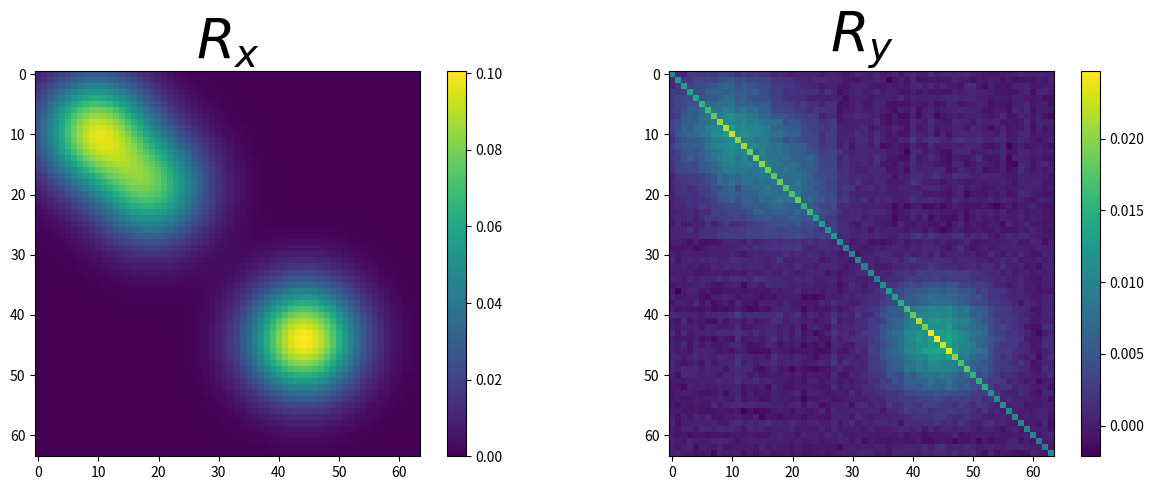

Reproduce this figure in Python. (Note: this script raises an exception after producing the figure.)
#!/usr/bin/env python3
# -*- coding: utf-8 -*-
"""
Created on Mon Dec 21 21:57:58 2020

@author: Bastien (https://github.com/XeBasTeX)
"""

__author__ = 'Bastien'
__team__ = 'Morpheme'
__saveFig__ = False
__deboggage__ = False


import numpy as np
import matplotlib.pyplot as plt
from scipy import integrate
from scipy.stats import wasserstein_distance
import scipy



# np.random.seed(0)
N_ech = 2**6 # Taux d'échantillonnage
xgauche = 0
xdroit = 1
X = np.linspace(xgauche, xdroit, N_ech)

sigma = 1e-1 # écart-type de la PSF

type_bruits = 'gauss'
moy_gauss = 0.3
niveaubruits = 0.1 # sigma du bruit


def gaussienne(domain):
    '''Gaussienne centrée en 0'''
    return np.sqrt(2*np.pi*sigma**2)*np.exp(-np.power(domain,2)/(2*sigma**2))


def double_gaussienne(domain):
    '''Gaussienne au carré centrée en 0'''
    return np.power(gaussienne(domain),2)


def ideal_lowpass(domain, fc):
    '''Passe-bas idéal de fréquence de coupure f_c'''
    return np.sin((2*fc + 1)*np.pi*domain)/np.sin(np.pi*domain)


class Mesure:
    def __init__(self, amplitude, position, typeDomaine='segment'):
        if len(amplitude) != len(position):
            raise ValueError('Pas le même nombre')
        if isinstance(amplitude, np.ndarray) and isinstance(position, np.ndarray):
            self.a = amplitude
            self.x = position
        else:
            self.x = np.array(position)
            self.a = np.array(amplitude)
        self.N = len(amplitude)


    def __add__(self, m):
        '''Hieher : il faut encore régler laddition pour les mesures au même position'''
        '''ça vaudrait le coup de virer les duplicats'''
        a_new = np.append(self.a, m.a)
        x_new = np.array(list(self.x) + list(m.x))
        return Mesure(a_new, x_new)


    def __eq__(self, m):
        if m == 0 and (self.a == [] and self.x == []):
            return True
        elif isinstance(m, self.__class__):
            return self.__dict__ == m.__dict__
        else:
            return False


    def __ne__(self, m):
        return not self.__eq__(m)


    def __str__(self):
        amplitudes = np.round(self.a, 2)
        positions = np.round(self.x, 2)
        return(f'Amplitude : {amplitudes} --- Position : {positions}')


    def graphe(self):
        plt.figure()
        plt.plot(X, self.kernel(X), label='$y_0$')
        plt.stem(self.x, self.a, label='$m_{a,x}$', linefmt='C1--', 
                  markerfmt='C1o', use_line_collection=True, basefmt=" ")
        plt.grid()
        return


    def torus(self, current_fig=False, subplot=False):
        if subplot == True:
            ax = fig.add_subplot(224, projection='3d')
        else:
            current_fig = plt.figure()
            ax = current_fig.add_subplot(111, projection='3d')
        theta = np.linspace(0, 2*np.pi, N_ech)
        y_torus = np.sin(theta)
        x_torus = np.cos(theta)

        a_x_torus = np.sin(2*np.pi*np.array(self.x))
        a_y_torus = np.cos(2*np.pi*np.array(self.x))
        a_z_torus = self.a

        # ax.plot((0,0),(0,0), (0,1), '-k', label='z-axis')
        ax.plot(x_torus,y_torus, 0, '-k', label='$\mathbb{S}_1$')
        ax.plot(a_x_torus,a_y_torus, a_z_torus,
                'o', label='$m_{a,x}$', color='red')

        for i in range(self.N):
            ax.plot((a_x_torus[i],a_x_torus[i]),(a_y_torus[i],a_y_torus[i]),
                    (0,a_z_torus[i]), '--r', color='red')

        ax.set_xlabel('$X$')
        ax.set_ylabel('$Y$')
        ax.set_zlabel('$Amplitude$')
        ax.set_title('Mesure sur $\mathbb{S}_1$', fontsize=20)
        ax.legend()
        return 


    def kernel(self, X, noyau='gaussienne'):
        '''Applique un noyau à la mesure discrète. Exemple : convol'''
        N = self.N
        x = self.x
        a = self.a
        acquis = X*0
        if noyau == 'gaussienne':
            for i in range(0,N):
                acquis += a[i]*gaussienne(X - x[i])
            return acquis
        elif noyau == 'laplace':
            raise TypeError("Unknown kernel")
        raise TypeError("Unknown kernel")


    def covariance_kernel(self, domain, u, v):
        N = self.N
        x = self.x
        a = self.a
        acquis = np.zeros((N_ech, N_ech))
        for i in range(0, N):
            noyau_u = gaussienne(u - x[i])
            noyau_v = gaussienne(v - x[i])
            acquis += a[i]*np.outer(noyau_u, noyau_v)
        return acquis


    def acquisition(self, nv, bruits='unif'):
        '''Opérateur d'acquistions ainsi que bruit blanc gaussien
            de DSP nv (pour niveau).'''
        if bruits == 'unif':
            w = nv*np.random.random_sample((N_ech))
            acquis = self.kernel(X, noyau='gaussienne') + w
            return acquis
        elif bruits == 'gauss':
            w = np.random.normal(moy_gauss, nv, size=((N_ech)))
            acquis = self.kernel(X, noyau='gaussienne') + w
            return acquis
        elif bruits == 'poisson':
            w = np.random.poisson(niveaubruits, size=((N_ech)))
            acquis = w*self.kernel(X, noyau='gaussienne')
            return acquis
        raise TypeError("Unknown noise type")


    def tv(self):
        '''Norme TV de la mesure. Renvoie 0 si la mesure est vide : 
            hierher à vérifier'''
        return np.linalg.norm(self.a, 1)


    def energie(self, X, acquis, regul, obj='covar'):
        if obj == 'covar':
            R_simul = self.covariance_kernel(X,X,X)
            attache = 0.5*np.linalg.norm(acquis - R_simul)
            parcimonie = regul*self.tv()
            return(attache + parcimonie)
        elif obj == 'acquis':
            attache = 0.5*np.linalg.norm(acquis - self.kernel(X))
            parcimonie = regul*self.tv()
            return(attache + parcimonie)
        else:
            raise TypeError


    def prune(self, tol=1e-3):
        '''Retire les dirac avec zéro d'amplitude'''
        # nnz = np.count_nonzero(self.a)
        nnz_a = np.array(self.a)
        nnz = nnz_a > tol
        nnz_a = nnz_a[nnz]
        nnz_x = np.array(self.x)
        nnz_x = nnz_x[nnz]
        m = Mesure(nnz_a.tolist(), nnz_x.tolist())
        return m


    def deltaSeparation(self):
        '''Donne la plus petite distance entre Diracs de la mesure considérée
        selon l'option (tore ou segment)'''
        diff = np.inf
        Xtype = 'segment'
        if Xtype == 'segment':
            for i in range(self.N-1): 
                for j in range(i+1,self.N): 
                    if abs(self.x[i]-self.x[j]) < diff: 
                        diff = abs(self.x[i] - self.x[j]) 
            return diff
        elif self.xtype == 'tore':
            print('à def')
        else:
            raise TypeError


def mesureAleatoire(N):
    x = np.round(np.random.rand(1,N), 2)
    a = np.round(np.random.rand(1,N), 2)
    return Mesure(a, x)


def torus(ax, m, titre, couleur):
        # theta = np.linspace(0, 2*np.pi, N_ech)
        # y_torus = np.sin(theta)
        # x_torus = np.cos(theta)

        a_x_torus = np.sin(2*np.pi*np.array(m.x))
        a_y_torus = np.cos(2*np.pi*np.array(m.x))
        a_z_torus = m.a

        # ax.plot((0,0),(0,0), (0,1), '-k', label='z-axis')
        # ax.plot(x_torus,y_torus, 0, '-k', label='$\mathbb{S}_1$')
        ax.plot(a_x_torus,a_y_torus, a_z_torus,
                'o', label=titre, color=couleur)

        for i in range(m.N):
            ax.plot((a_x_torus[i],a_x_torus[i]),(a_y_torus[i],a_y_torus[i]),
                    (0,a_z_torus[i]), '--r', color=couleur)

        ax.set_xlabel('$X$')
        ax.set_ylabel('$Y$')
        ax.set_zlabel('$Amplitude$')
        ax.set_title('Mesure sur $\mathbb{S}_1$', fontsize=20)
        ax.legend()
        return 


def phi(m, domain, obj='covar'):
    '''Opérateur \Lambda de somulation de la covariance'''
    if obj == 'covar':
        return m.covariance_kernel(domain, domain, domain)
    elif obj == 'acquis':
        return m.kernel(domain)
    else:
        raise TypeError


def phi_vecteur(a, x, domain, obj='covar'):
    '''shape est un entier indiquant le taille à viser avec le 
        padding'''
    if obj == 'covar':
        m_tmp = Mesure(a, x)
        return(m_tmp.covariance_kernel(domain, domain, domain))
    elif obj == 'acquis':
        m_tmp = Mesure(a, x)
        return(m_tmp.kernel(domain))
    else:
        raise TypeError


def phiAdjoint(cov_acquis, domain, obj='covar'):
    taille_y = len(cov_acquis)
    if obj == 'covar':
        eta = np.empty(taille_y)
        for i in range(taille_y):
            x_decal = domain[i]
            noyau = gaussienne(x_decal - domain)
            phi = np.outer(noyau,noyau)
            integ_x = integrate.simps(cov_acquis*phi, x=domain)
            eta[i] = integrate.simps(integ_x, x=domain) # Deux intégrations car 
                                                        # eta \in C(X,R) 
        return eta
    if obj == 'acquis':
        eta = np.empty(taille_y)
        for i in range(taille_y):
            x = domain[i]
            eta[i] = integrate.simps(cov_acquis*gaussienne(x-domain),x=domain)
        return eta
    else:
        raise TypeError


def etak(mesure, cov_acquis, regul, obj='covar'):
    eta = 1/regul*phiAdjoint(cov_acquis - phi(mesure, X, obj),
                             X, obj)
    return eta


def pile_aquisition(m, bruits='gauss'):
    '''Construit une pile d'acquisition à partir d'une mesure.'''
    N_mol = len(m.a)
    acquis_temporelle = np.zeros((T_ech, N_ech))
    for t in range(T_ech):
        a_tmp = (np.random.random(N_mol))*m.a
        m_tmp = Mesure(a_tmp, m.x)
        acquis_temporelle[t,:] = m_tmp.acquisition(niveaubruits, bruits)
    return(acquis_temporelle)


def covariance_pile(stack, stack_mean):
    covar = np.zeros((len(stack[0]), len(stack[0])))
    for i in range(len(stack)):
        covar += np.outer(stack[i,:] - stack_mean, stack[i,:] - stack_mean)
    return covar/len(stack-1)   # T-1 ou T hierher ?


def SFW(acquis, regul=1e-5, nIter=5, mesParIter=False, obj='covar', 
        bruits='unif'):
    '''y acquisition et nIter nombre d'itérations
    mesParIter est un booléen qui contrôle le renvoi du vecteur mesParIter
    un vecteur qui contient mesure_k la mesure de la k-ième itération'''
    N_ech_y = len(acquis)
    a_k = np.array([])
    x_k = np.array([])
    mesure_k = Mesure(a_k, x_k)    # Mesure discrète vide
    Nk = 0                      # Taille de la mesure discrète
    if mesParIter == True:
        mes_vecteur = np.array([])
    nrj_vecteur = np.zeros(nIter)
    for k in range(nIter):
        print('\n' + 'Étape numéro ' + str(k))
        eta_V_k = etak(mesure_k, acquis, regul, obj)
        x_star_index = np.unravel_index(np.argmax(np.abs(eta_V_k), axis=None),
                                        eta_V_k.shape)
        x_star = np.array(x_star_index)/N_ech_y # hierher passer de l'idx à xstar
        print(f'* x^* index {x_star} max à {np.round(eta_V_k[x_star_index], 2)}')
        
        # Condition d'arrêt (étape 4)
        if np.abs(eta_V_k[x_star_index]) < 1:
            nrj_vecteur[k:] = mesure_k.energie(X, acquis, regul, obj)
            print(f'* Énergie : {nrj_vecteur[k]:.3f}')
            print("\n\n---- Condition d'arrêt ----")
            if mesParIter == True:
                return(mesure_k, nrj_vecteur, mes_vecteur)
            else:
                return(mesure_k, nrj_vecteur)
        else:
            mesure_k_demi = Mesure([], [])
            # Hierher ! c'est pas très propre !
            # On utilise la symétrie de la cov pour récup la position du Dirac
            if x_k.size == 0:
                x_k_demi = np.array([x_star[0]])
            else:
                x_k_demi = np.append(x_k, x_star[0])

            # On résout LASSO (étape 7)
            def lasso(a):
                simu = phi_vecteur(a, x_k_demi, X, obj)
                if bruits == 'poisson':
                    attache = np.sum(acquis - simu*np.log(acquis))
                else:
                    attache = 0.5*np.linalg.norm(acquis - simu)
                parcimonie = regul*np.linalg.norm(a, 1)
                return(attache + parcimonie)
            res = scipy.optimize.minimize(lasso, np.ones(Nk+1))
            a_k_demi = res.x
            print('* a_k_demi : ' + str(np.round(a_k_demi, 2)))
            mesure_k_demi += Mesure(a_k_demi, x_k_demi)
            print('* Mesure_k_demi : ' +  str(mesure_k_demi))

            # On résout double LASSO non-convexe (étape 8)
            def lasso_double(params):
                a_p = params[:int(np.ceil(len(params)/2))] # Bout de code immonde, à corriger !
                x_p = params[int(np.ceil(len(params)/2)):]
                simu = phi_vecteur(a_p, x_p, X, obj)
                if bruits == 'poisson':
                    attache = np.sum(acquis - simu*np.log(acquis))
                else:
                    attache = 0.5*np.linalg.norm(acquis - simu)
                parcimonie = regul*np.linalg.norm(a_p, 1)
                return(attache + parcimonie)

            # On met la graine au format array pour scipy...minimize
            # il faut en effet que ça soit un vecteur
            initial_guess = np.append(a_k_demi, np.reshape(x_k_demi, -1))
            res = scipy.optimize.minimize(lasso_double, initial_guess,
                                          method='BFGS',
                                          options={'disp': __deboggage__})
            a_k_plus = res.x[:int(np.ceil(len(res.x)/2))]
            x_k_plus = res.x[int(np.ceil(len(res.x)/2)):]

            # Mise à jour des paramètres avec retrait des Dirac nuls
            mesure_k = Mesure(a_k_plus, x_k_plus)
            mesure_k = mesure_k.prune(tol=1e-2)
            a_k = mesure_k.a
            x_k = mesure_k.x
            Nk = mesure_k.N

            # Graphe et énergie
            # mesure_k.graphe()
            # attache = 0.5*np.linalg.norm(R_y - mesure_k.covariance_kernel(X, X, X))
            # nrj_vecteur[k] = attache + regul*mesure_k.tv()
            nrj_vecteur[k] = mesure_k.energie(X, acquis, regul, obj)
            print(f'* Energie : {nrj_vecteur[k]:.3f}')
            if mesParIter == True:
                mes_vecteur = np.append(mes_vecteur, [mesure_k])
            
    print("\n\n---- Fin de la boucle ----")
    if mesParIter == True:
        return(mesure_k, nrj_vecteur, mes_vecteur)
    else:
        return(mesure_k, nrj_vecteur)

# m_ax0 = Mesure([1.3,0.8,1.4], [0.3,0.37,0.7])
m_ax0 = Mesure([1.4,1.1,1.6], [0.15,0.3,0.7])
# y = m_ax0.acquisition(niveaubruits)

T_ech = 500        # Il faut mettre vraiment bcp d'échantillons !
T_acquis = 1
T = np.linspace(0, T_acquis, T_ech)

pile = pile_aquisition(m_ax0, bruits=type_bruits)   
pile_moy = np.mean(pile, axis=0) 
y = pile_moy  
R_y = covariance_pile(pile, pile_moy)
R_x = m_ax0.covariance_kernel(X, X, X)


plt.figure(figsize=(15,5))
plt.subplot(121)
plt.imshow(R_x)
plt.colorbar()
plt.title('$R_x$', fontsize=40)
plt.subplot(122)
plt.imshow(R_y)
plt.colorbar()
plt.title('$R_y$', fontsize=40)
if __saveFig__ == True:
    plt.savefig('fig/R_x-R_y-1d.pdf', format='pdf', dpi=1000,
                bbox_inches='tight', pad_inches=0.03)


lambda_regul = 4e-6 # Param de relaxation pour SFW R_y
lambda_regul2 = 10e-3 # Param de relaxation pour SFW y_moy



(m_cov, nrj_cov) = SFW(R_y, regul=lambda_regul, nIter=5, 
                       bruits=type_bruits)
(m_moy, nrj_moy) = SFW(y, regul=lambda_regul2, nIter=5, obj='acquis', 
                       bruits=type_bruits)

certificat_V = etak(m_cov, R_y, lambda_regul)
certificat_V_moy = etak(m_moy, y, lambda_regul2, obj='acquis')


print('On voulait retrouver m_ax0, ' + str(m_ax0))
print('On a retrouvé m_Mx, ' + str(m_cov))
print('On a retrouvé m_ax, ' + str(m_moy))



if m_cov.a.size > 0:
    # wasser = wasserstein_distance(m_cov.x, m_ax0.x, m_cov.a, m_ax0.a)
    wasser = wasserstein_distance(m_cov.x, m_ax0.x)
    print(f'2-distance de Wasserstein : W_2(m_cov,m_ax0) = {wasser}')

    # plt.figure(figsize=(21,4))
    fig = plt.figure(figsize=(15,12))
    fig.suptitle(fr'Reconstruction en bruits {type_bruits} ' + 
     fr'pour $\lambda = {lambda_regul:.0e}$ ' + 
     fr', $\sigma_B = {niveaubruits:.0e}$', fontsize=20)
    
    plt.subplot(221)
    plt.plot(X, pile_moy, label='$\overline{y}$', linewidth=1.7)
    plt.stem(m_cov.x, m_cov.a, label='$m_{M,x}$', linefmt='C3--', 
              markerfmt='C3o', use_line_collection=True, basefmt=" ")
    plt.stem(m_ax0.x, m_ax0.a, label='$m_{a_0,x_0}$', linefmt='C2--', 
              markerfmt='C2o', use_line_collection=True, basefmt=" ")
    # plt.xlabel('$x$', fontsize=18)
    plt.ylabel(f'Lumino à $\sigma_B=${niveaubruits:.1e}', fontsize=18)
    plt.title('$m_{M,x}$ contre la VT $m_{a_0,x_0}$', fontsize=20)
    plt.grid()
    plt.legend()
    
    plt.subplot(222)
    plt.plot(X, certificat_V, 'r', linewidth=2)
    plt.axhline(y=1, color='gray', linestyle='--', linewidth=2.5)
    plt.axhline(y=-1, color='gray', linestyle='--', linewidth=2.5)
    # plt.xlabel('$x$', fontsize=18)
    plt.ylabel(f'Amplitude à $\lambda=${lambda_regul:.1e}', fontsize=18)
    plt.title('Certificat $\eta_V$ de $m_{M,x}$', fontsize=20)
    plt.grid()
    
    plt.subplot(223)
    plt.plot(nrj_cov, 'o--', color='black', linewidth=2.5)
    plt.xlabel('Itération', fontsize=18)
    plt.ylabel('$T_\lambda(m)$', fontsize=20)
    plt.title('Décroissance énergie $\mathcal{Q}_\lambda(y)$', 
              fontsize=24)
    plt.grid()
    
    m_cov.torus(current_fig=fig, subplot=True)
    
    if __saveFig__ == True:
        plt.savefig('fig/covar-certificat-1d.pdf', format='pdf', 
                    dpi=1000, bbox_inches='tight', pad_inches=0.03)

    if m_moy.a.size > 0:
        # wasser = wasserstein_distance(m_moy.x, m_ax0.x, m_moy.a, m_ax0.a)
        wasser = wasserstein_distance(m_moy.x, m_ax0.x)
        print(f'2-distance de Wasserstein : W_2(m_moy,m_ax0) = {wasser}')
    
        fig = plt.figure(figsize=(15,12))
        fig.suptitle(fr'Reconstruction en bruits {type_bruits} ' + 
             fr'pour $\lambda = {lambda_regul:.0e}$ ' + 
             fr', $\sigma_B = {niveaubruits:.0e}$', fontsize=20)
        
        plt.subplot(221)
        plt.plot(X, pile_moy, label='$\overline{y}$', linewidth=1.7)
        plt.plot(X, m_ax0.kernel(X), label='$\Lambda(m_{a_0,x_0})$', 
                 color='green', linewidth=1.7)
        plt.stem(m_moy.x, m_moy.a, label='$m_{a,x}$', linefmt='C1--', 
                  markerfmt='C1o', use_line_collection=True, basefmt=" ")
        plt.stem(m_cov.x, m_cov.a, label='$m_{M,x}$', linefmt='C3--', 
                  markerfmt='C3o', use_line_collection=True, basefmt=" ")
        plt.stem(m_ax0.x, m_ax0.a, label='$m_{a_0,x_0}$', linefmt='C2--', 
                  markerfmt='C2o', use_line_collection=True, basefmt=" ")
        # plt.xlabel('$x$', fontsize=18)
        plt.ylabel(f'Lumino à $\sigma_B=${niveaubruits:.1e}', fontsize=18)
        plt.title('$m_{a,x}$ et $m_{M,x}$ contre la VT $m_{a_0,x_0}$',
                  fontsize=20)
        plt.grid()
        plt.legend()
        
        plt.subplot(222)
        plt.plot(X, certificat_V_moy, 'r', linewidth=2)
        plt.axhline(y=1, color='gray', linestyle='--', linewidth=2.5)
        plt.axhline(y=-1, color='gray', linestyle='--', linewidth=2.5)
        # plt.xlabel('$x$', fontsize=18)
        plt.ylabel(f'Amplitude à $\lambda=${lambda_regul:.1e}', 
                   fontsize=18)
        plt.title('Certificat $\eta_V$ de $m_{a,x}$', fontsize=20)
        plt.grid()
        
        plt.subplot(223)
        plt.plot(nrj_moy, 'o--', color='black', linewidth=2.5)
        plt.xlabel('Itération', fontsize=18)
        plt.ylabel('$T_\lambda(m)$', fontsize=20)
        plt.title('Décroissance énergie $\mathcal{P}_\lambda(\overline{y})$',
                  fontsize=24)
        plt.grid()
        
        ax = fig.add_subplot(224, projection='3d')
        theta = np.linspace(0, 2*np.pi, N_ech)
        y_torus = np.sin(theta)
        x_torus = np.cos(theta)
        ax.plot(x_torus,y_torus, 0, '-k', label='$\mathbb{S}_1$')
        torus(ax, m_cov, '$m_{a,x}$', 'red')
        torus(ax, m_moy, '$m_{M,x}$', 'orange')
        
        if __saveFig__ == True:
            plt.savefig('fig/covar-moy-certificat-1d.pdf', format='pdf', 
                        dpi=1000, bbox_inches='tight', pad_inches=0.03)

